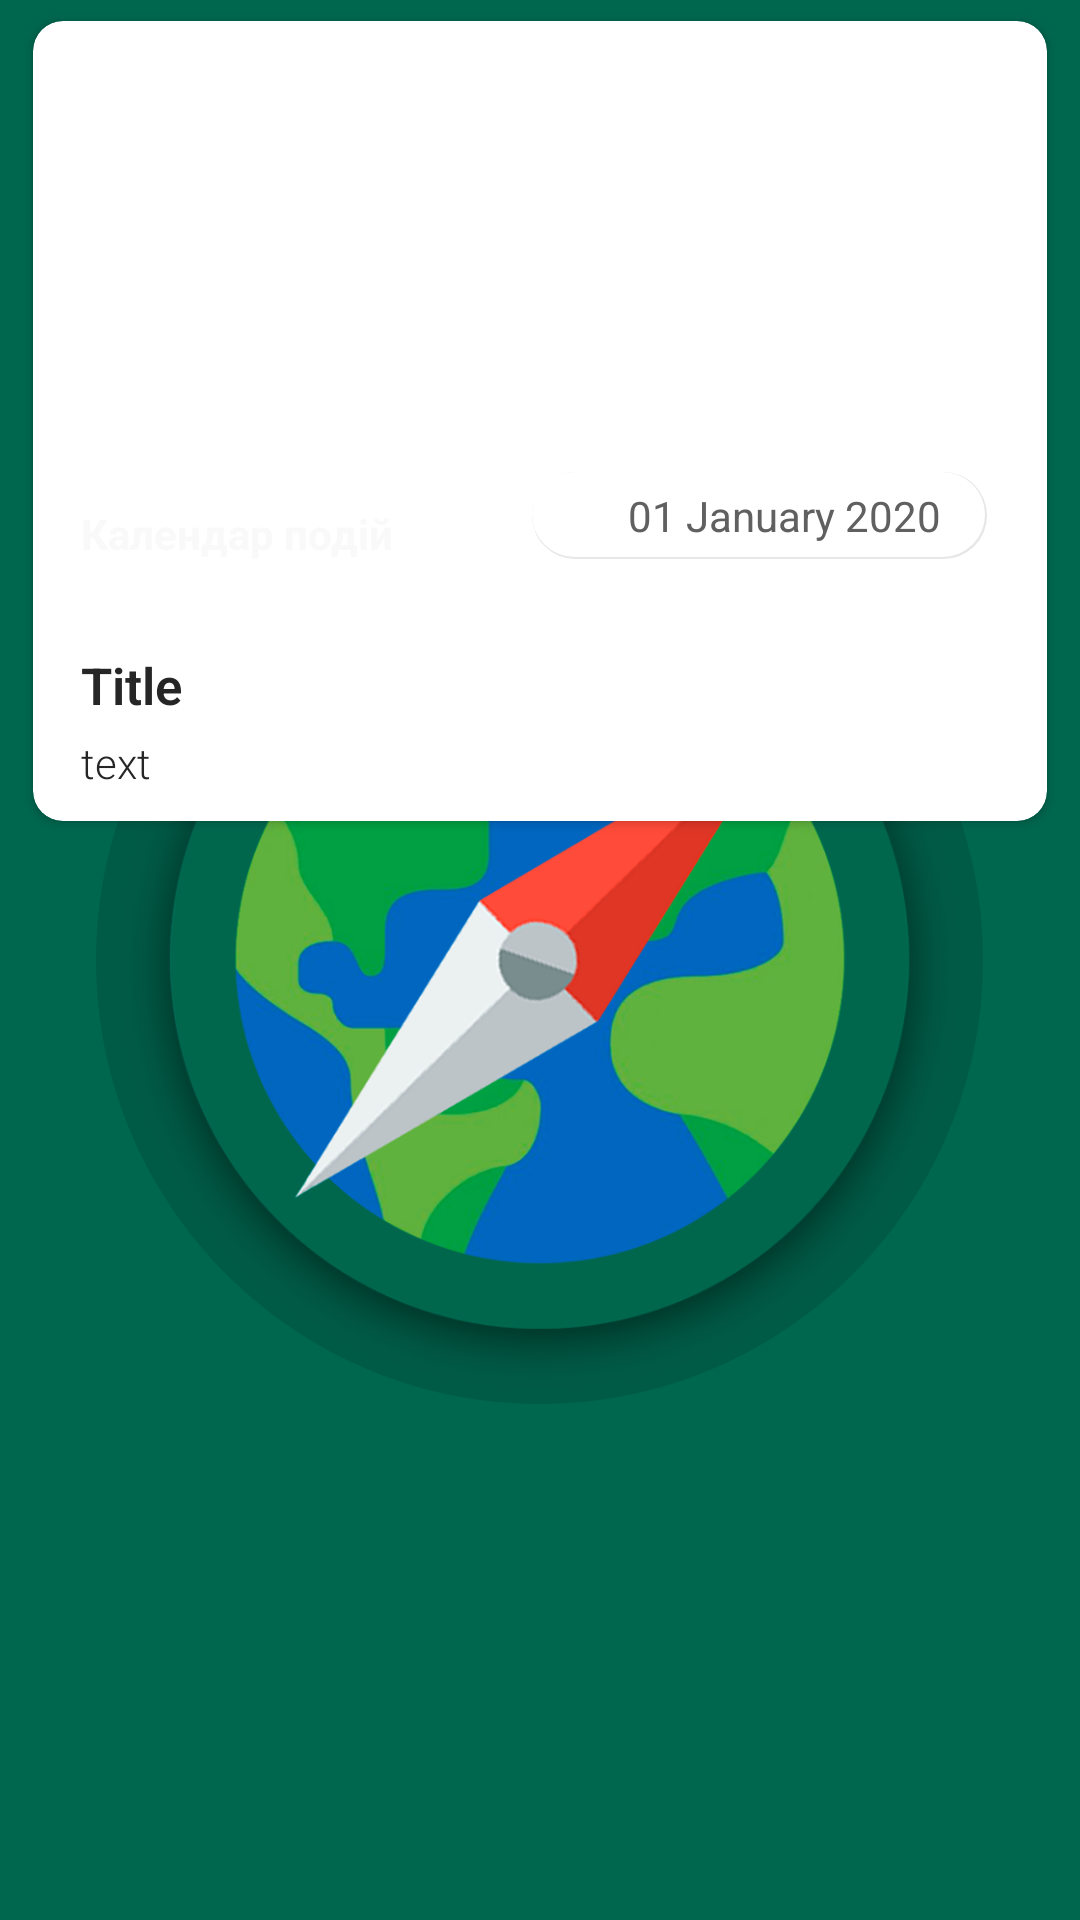

Layout XML and referenced resources for this Android screen:
<!-- AndroidManifest.xml: application theme AppTheme -->
<!-- res/layout/news_item_layout.xml -->
<?xml version="1.0" encoding="utf-8"?>
<FrameLayout xmlns:android="http://schemas.android.com/apk/res/android"
    xmlns:app="http://schemas.android.com/apk/res-auto"
    android:layout_height="wrap_content"
    android:layout_width="wrap_content"
    xmlns:tools="http://schemas.android.com/tools">

    <androidx.cardview.widget.CardView
    android:layout_height="wrap_content"
    android:layout_width="wrap_content"
    android:layout_marginLeft="11dp"
    android:layout_marginRight="11dp"
    android:layout_marginTop="7dp"
    android:layout_marginBottom="7dp"
    app:cardElevation="@dimen/cardview_default_elevation"
    app:cardCornerRadius="10dp">

        <RelativeLayout
            android:layout_width="match_parent"
            android:layout_height="wrap_content">

            <ImageView
                android:id="@+id/news_image"
                android:layout_width="match_parent"
                android:layout_height="200dp"
                android:scaleType="centerCrop"
                android:transitionName="img"
                tools:ignore="UnusedAttribute"
                tools:srcCompat="@drawable/new_placeholder" />

            <ImageView
                android:id="@+id/shadow_top"
                android:src="@drawable/bottom_shadow"
                android:layout_alignBottom="@+id/news_image"
                android:layout_width="match_parent"
                android:layout_height="80dp"/>

            <TextView
                android:id="@+id/rubric_news"
                android:layout_width="match_parent"
                android:layout_height="30dp"
                android:layout_alignStart="@+id/bottom_title"
                android:layout_alignLeft="@+id/bottom_title"
                android:layout_alignTop="@+id/layoutDate"
                android:layout_alignEnd="@+id/layoutDate"
                android:layout_alignRight="@+id/layoutDate"
                android:layout_marginRight="160dp"
                android:drawablePadding="10dp"
                android:ellipsize="end"
                android:gravity="bottom"
                android:maxLines="2"
                android:text="Календар подій"
                android:textColor="@color/appLightColor"
                android:textStyle="bold" />

            <FrameLayout
                android:id="@+id/layoutDate"
                android:layout_width="wrap_content"
                android:layout_height="wrap_content"
                android:layout_below="@+id/news_image"
                android:background="@drawable/round_white"
                android:padding="5dp"
                android:layout_alignParentRight="true"
                android:layout_marginRight="20dp"
                android:layout_marginTop="-50dp">

                <ImageView
                    android:layout_width="18dp"
                    android:layout_height="18dp"
                    android:src="@drawable/ic_date"
                    android:layout_marginLeft="5dp"
                    android:layout_marginRight="5dp"/>
                <TextView
                    android:layout_width="wrap_content"
                    android:layout_height="wrap_content"
                    android:textColor="#606060"
                    android:id="@+id/data_news"
                    android:layout_marginLeft="27dp"
                    android:layout_marginRight="10dp"
                    android:text="01 January 2020"/>

            </FrameLayout>

            <TextView
                android:layout_width="match_parent"
                android:layout_height="wrap_content"
                android:fontFamily="sans-serif-light"
                android:textStyle="bold"
                android:textColor="@color/colorTextTitle"
                android:layout_marginLeft="16dp"
                android:layout_marginRight="16dp"
                android:text="Title"
                android:textSize="17sp"
                android:layout_marginTop="10dp"
                android:layout_below="@+id/news_image"
                android:id="@+id/bottom_title"/>

            <TextView
                android:id="@+id/bottom_text"
                android:layout_width="357dp"
                android:layout_height="wrap_content"
                android:layout_below="@+id/bottom_title"
                android:layout_alignStart="@+id/bottom_title"
                android:layout_alignLeft="@+id/bottom_title"
                android:layout_alignEnd="@+id/bottom_title"
                android:layout_alignRight="@+id/bottom_title"
                android:layout_marginStart="0dp"
                android:layout_marginLeft="0dp"
                android:layout_marginTop="5dp"
                android:layout_marginEnd="0dp"
                android:layout_marginRight="0dp"
                android:drawablePadding="10dp"
                android:layout_marginBottom="10dp"
                android:ellipsize="end"
                android:fontFamily="sans-serif-light"
                android:text="text"
                android:textColor="@color/colorTextTitle" />

        </RelativeLayout>
    </androidx.cardview.widget.CardView>
</FrameLayout>
<!-- resources referenced by this layout -->
<resources>
  <color name="appLightColor">#FAF9F9</color>
  <color name="colorTextTitle">#262626</color>
  <!-- drawable new_placeholder: png bitmap (drawable-mdpi, 562743 bytes) -->
  <!-- drawable round_white (drawable) -->
  <?xml version="1.0" encoding="utf-8"?>
  <layer-list xmlns:android="http://schemas.android.com/apk/res/android">
      <item>
          <shape
              android:shape="rectangle"
              android:padding="5dp">
              <solid android:color="#e7e7e7" />
              <corners
                  android:radius="20dp"/>
          </shape>
      </item>
      <item android:bottom="2px" android:right="2px">
          <shape xmlns:android="http://schemas.android.com/apk/res/android"
              android:shape="rectangle"
              android:padding="5dp">
              <solid android:color="#fff"/> 
              <corners android:radius="20dp"/>
          </shape>
      </item>
  </layer-list>
  <style name="AppTheme" parent="Theme.AppCompat.Light.NoActionBar">
          
          <item name="android:colorControlHighlight">@color/inactiveIconColor</item>
          <item name="colorPrimary">@color/colorPrimary</item>
          <item name="colorPrimaryDark">@color/colorPrimaryDark</item>
          <item name="colorAccent">@color/colorAccent</item>&gt;
          <item name="android:fitsSystemWindows">true</item>
          <item name="android:textAllCaps">false</item>
          <item name="android:windowActionBar">false</item>
          <item name="windowNoTitle">true</item>
          <item name="android:windowBackground">@drawable/start_screen</item>
  
      </style>
  <color name="inactiveIconColor">#9F9FAF</color>
  <color name="colorPrimary">#00674F</color>
  <color name="colorPrimaryDark">#00674F</color>
  <color name="colorAccent">@color/ic_launcher_background</color>
  <!-- drawable start_screen (drawable) -->
  <?xml version="1.0" encoding="utf-8"?>
  <layer-list xmlns:android="http://schemas.android.com/apk/res/android">
      
      <item android:drawable="@color/colorPrimary"/>
  
      
      <item>
          <bitmap
              android:src="@drawable/loading_icon"
              android:gravity="center"/>
      </item>
  
  </layer-list>
  <color name="ic_launcher_background">#00674F</color>
  <!-- drawable loading_icon: png bitmap (drawable-xxhdpi, 677106 bytes) -->
</resources>
